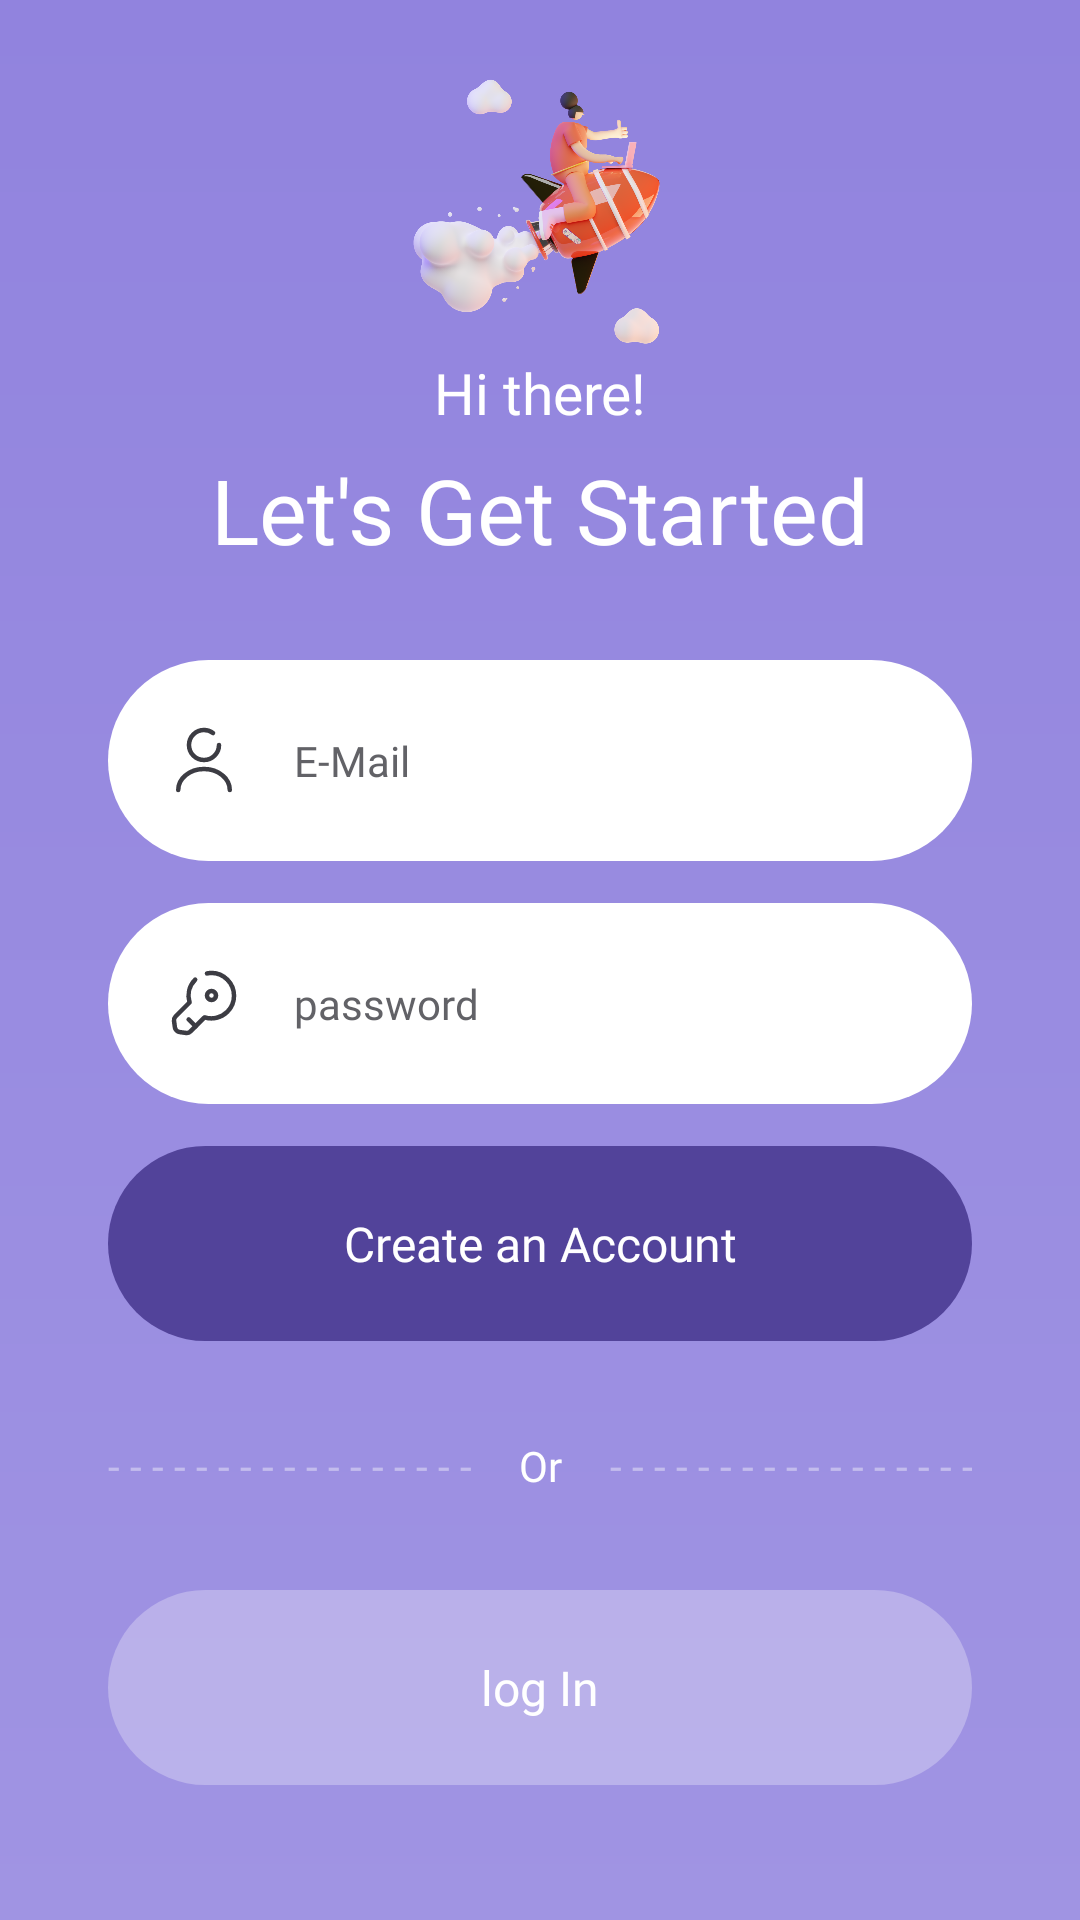

Reconstruct the res/layout file that produces this screen, plus the resources it refers to.
<!-- AndroidManifest.xml: application theme Theme.LoginRegisterUi -->
<!-- res/layout/activity_register.xml -->
<?xml version="1.0" encoding="utf-8"?>
<androidx.constraintlayout.widget.ConstraintLayout xmlns:android="http://schemas.android.com/apk/res/android"
    xmlns:app="http://schemas.android.com/apk/res-auto"
    xmlns:tools="http://schemas.android.com/tools"
    android:layout_width="match_parent"
    android:layout_height="match_parent"
    android:background="@drawable/background_register_gradient"
    tools:context=".RegisterActivity">

    <androidx.appcompat.widget.AppCompatButton
        android:layout_width="match_parent"
        android:layout_height="65dp"
        android:id="@+id/btnCreateAccount"
        android:layout_marginHorizontal="36dp"
        android:layout_marginBottom="45dp"
        android:background="@drawable/bg_round"
        android:backgroundTint="#48FFFFFF"
        android:elevation="20dp"
        android:fontFamily="@font/sf_pro_text_bold"
        android:text="@string/log_in"
        android:textAllCaps="false"
        android:textColor="@color/white"
        android:textSize="16sp"
        app:layout_constraintBottom_toBottomOf="parent"/>

    <TextView
        android:layout_width="wrap_content"
        android:layout_height="wrap_content"
        android:id="@+id/uiOr"
        android:fontFamily="@font/sf_pro_text_medium"
        android:text="@string/or"
        android:textColor="@color/white"
        app:layout_constraintBottom_toTopOf="@id/btnCreateAccount"
        app:layout_constraintStart_toStartOf="parent"
        app:layout_constraintEnd_toEndOf="parent"
        android:layout_marginBottom="32dp"
        android:textSize="14sp"/>

    <TextView
        android:layout_width="0dp"
        android:layout_height="wrap_content"
        android:id="@+id/uiLeftDash"
        android:layout_marginStart="36dp"
        android:layout_marginEnd="16dp"
        android:alpha="0.4"
        android:ellipsize="none"
        android:singleLine="true"
        android:text="@string/dash"
        android:textColor="@color/white"
        app:layout_constraintBottom_toBottomOf="@id/uiOr"
        app:layout_constraintTop_toTopOf="@id/uiOr"
        app:layout_constraintStart_toStartOf="parent"
        app:layout_constraintEnd_toStartOf="@id/uiOr"/>

    <TextView
        android:layout_width="0dp"
        android:layout_height="wrap_content"
        android:id="@+id/uiRightDash"
        android:layout_marginStart="16dp"
        android:layout_marginEnd="36dp"
        android:alpha="0.4"
        android:ellipsize="none"
        android:singleLine="true"
        android:text="@string/dash"
        android:textColor="@color/white"
        app:layout_constraintBottom_toBottomOf="@id/uiOr"
        app:layout_constraintTop_toTopOf="@id/uiOr"
        app:layout_constraintEnd_toEndOf="parent"
        app:layout_constraintStart_toEndOf="@id/uiOr"/>

    <androidx.appcompat.widget.AppCompatButton
        android:layout_width="match_parent"
        android:layout_height="65dp"
        android:id="@+id/btnContinue"
        android:layout_marginHorizontal="36dp"
        android:layout_marginBottom="32dp"
        android:background="@drawable/bg_round"
        android:backgroundTint="#52439A"
        android:fontFamily="@font/sf_pro_text_bold"
        android:text="@string/create_an_account"
        android:textAllCaps="false"
        android:textColor="@color/white"
        android:textSize="16sp"
        app:layout_constraintBottom_toTopOf="@id/uiOr"/>

    <EditText
        android:layout_width="match_parent"
        android:layout_height="67dp"
        android:id="@+id/etPassword"
        android:layout_marginHorizontal="36dp"
        android:layout_marginBottom="14dp"
        android:background="@drawable/bg_round"
        android:backgroundTint="@color/white"
        android:drawableStart="@drawable/ic_key"
        android:drawablePadding="18dp"
        android:fontFamily="@font/sf_pro_text_medium"
        android:hint="@string/password"
        android:inputType="textPassword"
        android:padding="20dp"
        android:textColor="#3C3C43"
        android:textColorHint="#DD4A4A50"
        android:textSize="14sp"
        app:layout_constraintBottom_toTopOf="@id/btnContinue"/>

    <EditText
        android:layout_width="match_parent"
        android:layout_height="67dp"
        android:id="@+id/etMail"
        android:layout_marginHorizontal="36dp"
        android:layout_marginBottom="14dp"
        android:backgroundTint="@color/white"
        android:background="@drawable/bg_round"
        android:drawableStart="@drawable/ic_user"
        android:drawablePadding="18dp"
        android:fontFamily="@font/sf_pro_text_medium"
        android:hint="@string/e_mail"
        android:inputType="textEmailAddress"
        android:padding="20dp"
        android:textColor="#3C3C43"
        android:textColorHint="#DD4A4A50"
        android:textSize="14sp"
        app:layout_constraintBottom_toTopOf="@id/etPassword"/>

    <TextView
        android:layout_width="wrap_content"
        android:layout_height="wrap_content"
        android:id="@+id/uiPleaseLogIn"
        android:layout_marginBottom="30dp"
        android:fontFamily="@font/sf_pro_text_heavy"
        android:text="@string/let_s_get_started"
        android:textColor="@color/white"
        android:textSize="30sp"
        app:layout_constraintBottom_toTopOf="@id/etMail"
        app:layout_constraintEnd_toEndOf="parent"
        app:layout_constraintStart_toStartOf="parent"/>

    <TextView
        android:layout_width="wrap_content"
        android:layout_height="wrap_content"
        android:id="@+id/uiWelcomeBack"
        android:layout_marginBottom="6dp"
        android:fontFamily="@font/sf_pro_text_semibold"
        android:text="@string/hi_there"
        android:textColor="@color/white"
        android:textSize="19sp"
        app:layout_constraintBottom_toTopOf="@id/uiPleaseLogIn"
        app:layout_constraintEnd_toEndOf="parent"
        app:layout_constraintStart_toStartOf="parent"/>

    <ImageView
        android:layout_width="match_parent"
        android:layout_height="0dp"
        android:layout_marginTop="25dp"
        app:layout_constraintTop_toTopOf="parent"
        app:layout_constraintBottom_toTopOf="@id/uiWelcomeBack"
        android:src="@drawable/header_register"/>

</androidx.constraintlayout.widget.ConstraintLayout>
<!-- resources referenced by this layout -->
<resources>
  <!-- drawable background_register_gradient (drawable) -->
  <?xml version="1.0" encoding="utf-8"?>
  <shape xmlns:android="http://schemas.android.com/apk/res/android">
      <gradient
          android:startColor="#9183DE"
          android:endColor="#A094E3"
          android:angle="270"/>
  </shape>
  <!-- drawable bg_round (drawable) -->
  <?xml version="1.0" encoding="utf-8"?>
  <shape xmlns:android="http://schemas.android.com/apk/res/android">
      <corners
          android:radius="37dp"/>
  </shape>
  <!-- drawable header_register: png bitmap (drawable, 401506 bytes) -->
  <!-- drawable ic_key (drawable) -->
  <vector xmlns:android="http://schemas.android.com/apk/res/android"
      android:width="24dp"
      android:height="24dp"
      android:viewportWidth="24"
      android:viewportHeight="24">
    <path
        android:pathData="M12.991,2.15C15.371,1.69 17.941,2.38 19.791,4.22C22.741,7.17 22.741,11.98 19.791,14.92C17.731,16.97 14.781,17.6 12.191,16.79L7.481,21.49C7.141,21.84 6.471,22.05 5.991,21.98L3.811,21.68C3.091,21.58 2.421,20.9 2.311,20.18L2.011,18C1.941,17.52 2.171,16.85 2.501,16.51L3.621,15.39L7.191,11.82C6.391,9.22 7.011,6.27 9.071,4.22"
        android:strokeLineJoin="round"
        android:strokeWidth="1.5"
        android:fillColor="#00000000"
        android:strokeColor="#3C3C43"
        android:strokeLineCap="round"/>
    <path
        android:pathData="M6.891,17.49L9.191,19.79"
        android:strokeLineJoin="round"
        android:strokeWidth="1.5"
        android:fillColor="#00000000"
        android:strokeColor="#3C3C43"
        android:strokeLineCap="round"/>
    <path
        android:pathData="M14.5,11C15.328,11 16,10.328 16,9.5C16,8.672 15.328,8 14.5,8C13.672,8 13,8.672 13,9.5C13,10.328 13.672,11 14.5,11Z"
        android:strokeLineJoin="round"
        android:strokeWidth="1.5"
        android:fillColor="#00000000"
        android:strokeColor="#3C3C43"
        android:strokeLineCap="round"/>
  </vector>
  <!-- drawable ic_user (drawable) -->
  <vector xmlns:android="http://schemas.android.com/apk/res/android"
      android:width="24dp"
      android:height="24dp"
      android:viewportWidth="24"
      android:viewportHeight="24">
    <path
        android:pathData="M15.02,3.01C14.18,2.37 13.14,2 12,2C9.24,2 7,4.24 7,7C7,9.76 9.24,12 12,12C14.76,12 17,9.76 17,7"
        android:strokeLineJoin="round"
        android:strokeWidth="1.5"
        android:fillColor="#00000000"
        android:strokeColor="#3C3C43"
        android:strokeLineCap="round"/>
    <path
        android:pathData="M20.59,22C20.59,18.13 16.74,15 12,15C7.26,15 3.41,18.13 3.41,22"
        android:strokeLineJoin="round"
        android:strokeWidth="1.5"
        android:fillColor="#00000000"
        android:strokeColor="#3C3C43"
        android:strokeLineCap="round"/>
  </vector>
  <string name="create_an_account">Create an Account</string>
  <string name="dash">- - - - - - - - - - - - - - - - - - - - - -</string>
  <string name="e_mail">E-Mail</string>
  <string name="hi_there">Hi there!</string>
  <string name="let_s_get_started">Let\'s Get Started</string>
  <string name="log_in">log In</string>
  <string name="or">Or</string>
  <string name="password">password</string>
  <style name="Theme.LoginRegisterUi" parent="Theme.MaterialComponents.DayNight.NoActionBar">
          
          <item name="colorPrimary">@color/purple_500</item>
          <item name="colorPrimaryVariant">@color/purple_700</item>
          <item name="colorOnPrimary">@color/white</item>
          
          <item name="colorSecondary">@color/teal_200</item>
          <item name="colorSecondaryVariant">@color/teal_700</item>
          <item name="colorOnSecondary">@color/black</item>
          
          <item name="android:statusBarColor">?attr/colorPrimaryVariant</item>
          
      </style>
  <!-- not gathered from this repository: default colours our renderer supplied (Android Studio template values) -->
  <color name="purple_500">#FF6200EE</color>
  <color name="purple_700">#FF3700B3</color>
  <color name="teal_200">#FF03DAC5</color>
  <color name="teal_700">#FF018786</color>
  <color name="black">#FF000000</color>
  <color name="white">#FFFFFFFF</color>
</resources>
